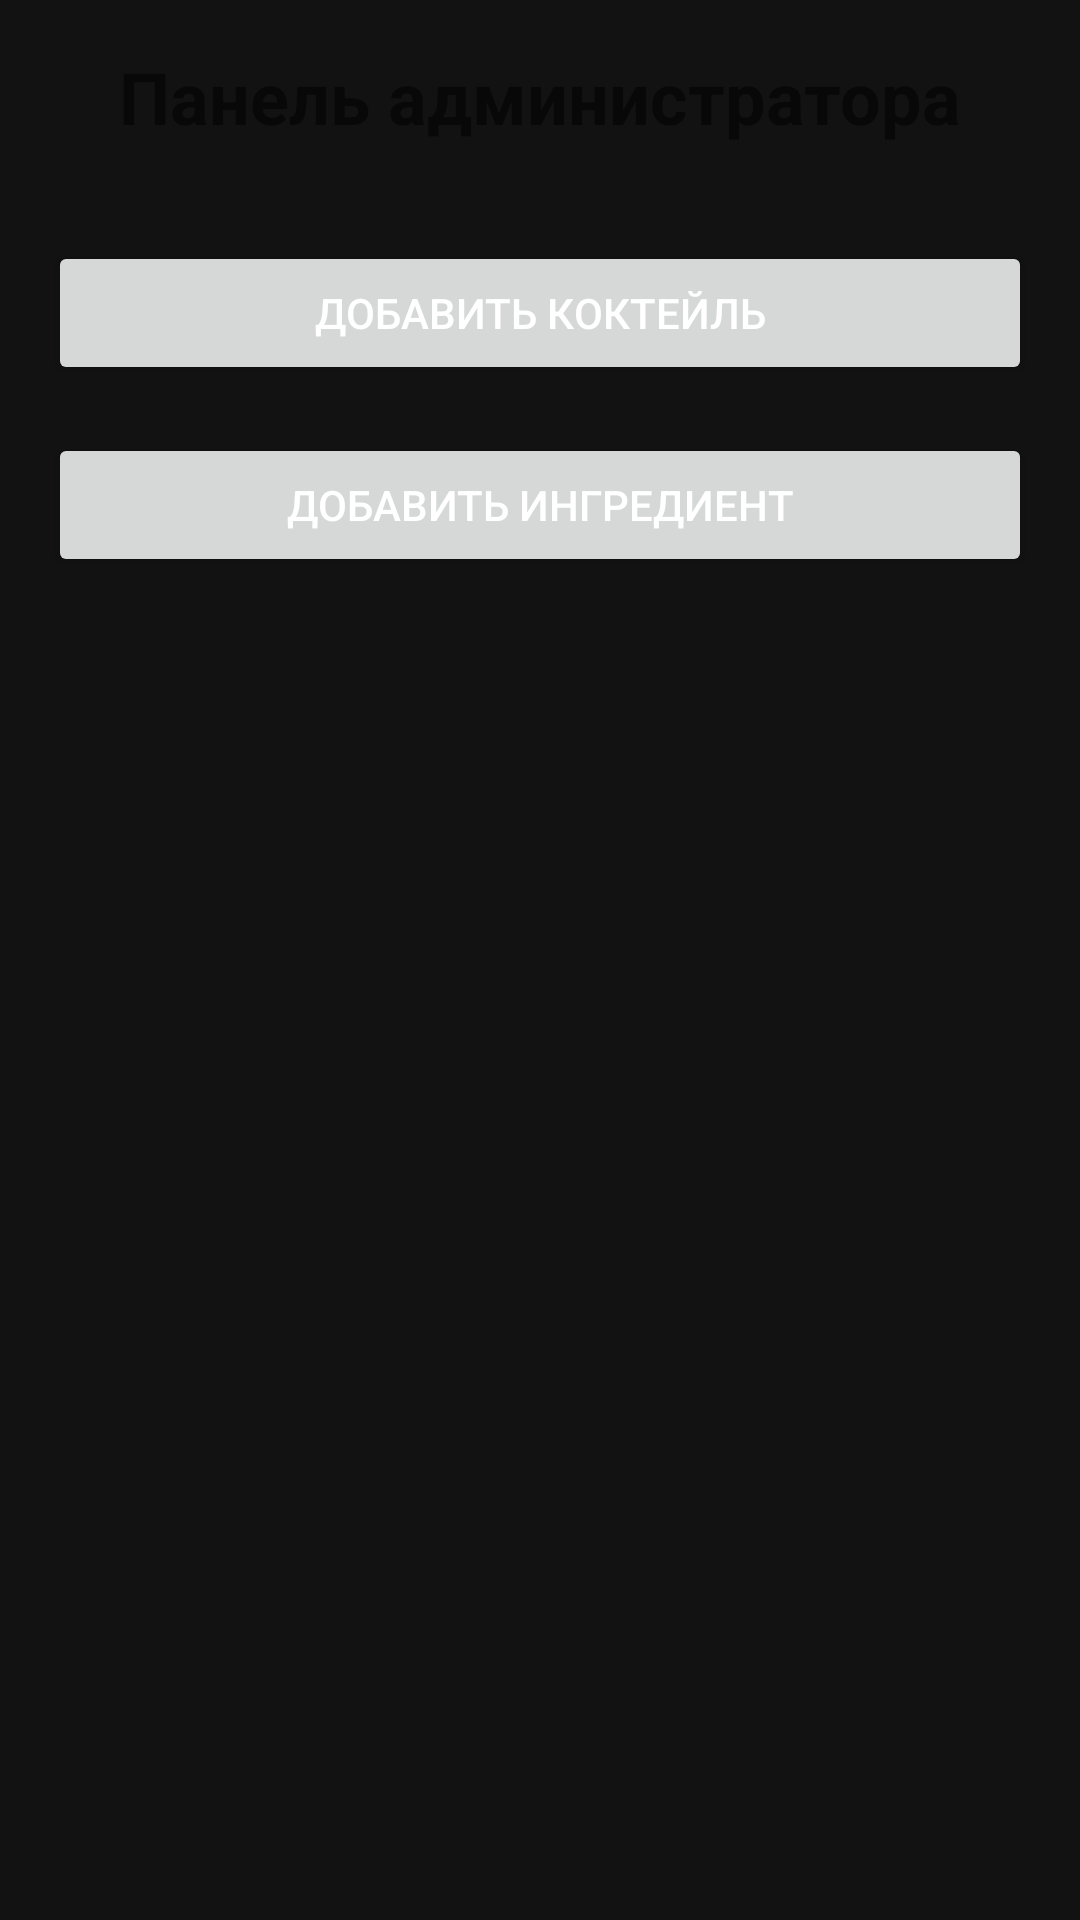

The Android layout XML behind this screen, and the referenced resources:
<!-- AndroidManifest.xml: application theme Theme.MyCocktailBar -->
<!-- res/layout/activity_admin.xml -->
<?xml version="1.0" encoding="utf-8"?>
<layout xmlns:android="http://schemas.android.com/apk/res/android"
    xmlns:app="http://schemas.android.com/apk/res-auto">

    <androidx.constraintlayout.widget.ConstraintLayout
        android:layout_width="match_parent"
        android:layout_height="match_parent"
        android:padding="16dp">

        <TextView
            android:id="@+id/title"
            android:layout_width="wrap_content"
            android:layout_height="wrap_content"
            android:text="Панель администратора"
            android:textSize="24sp"
            android:textStyle="bold"
            app:layout_constraintTop_toTopOf="parent"
            app:layout_constraintStart_toStartOf="parent"
            app:layout_constraintEnd_toEndOf="parent" />

        <Button
            android:id="@+id/btn_add_cocktail"
            android:layout_width="0dp"
            android:layout_height="wrap_content"
            android:layout_marginTop="32dp"
            android:text="Добавить коктейль"
            app:layout_constraintTop_toBottomOf="@id/title"
            app:layout_constraintStart_toStartOf="parent"
            app:layout_constraintEnd_toEndOf="parent" />

        <Button
            android:id="@+id/btn_add_ingredient"
            android:layout_width="0dp"
            android:layout_height="wrap_content"
            android:layout_marginTop="16dp"
            android:text="Добавить ингредиент"
            app:layout_constraintTop_toBottomOf="@id/btn_add_cocktail"
            app:layout_constraintStart_toStartOf="parent"
            app:layout_constraintEnd_toEndOf="parent" />

    </androidx.constraintlayout.widget.ConstraintLayout>
</layout>
<!-- resources referenced by this layout -->
<resources>
  <style name="Theme.MyCocktailBar" parent="Theme.MaterialComponents.DayNight.NoActionBar">
          
          <item name="colorPrimary">@color/primary</item>
          <item name="colorPrimaryVariant">@color/primary_dark</item>
          <item name="colorOnPrimary">@color/black</item>
  
          
          <item name="colorSecondary">@color/secondary</item>
          <item name="colorSecondaryVariant">@color/secondary_dark</item>
          <item name="colorOnSecondary">@color/black</item>
  
          
          <item name="android:colorBackground">@color/background_dark</item>
          <item name="colorSurface">@color/surface_dark</item>
          <item name="colorError">#CF6679</item>
  
          
          <item name="android:textColorPrimary">@color/text_primary_dark</item>
          <item name="android:textColorSecondary">@color/text_secondary_dark</item>
          <item name="android:textColorHint">@color/text_hint_dark</item>
  
          
          <item name="android:statusBarColor" tools:targetApi="l">@color/background_dark</item>
          <item name="android:windowLightStatusBar" tools:targetApi="m">false</item>
      </style>
  <color name="primary">#BB86FC</color>
  <color name="primary_dark">#3700B3</color>
  <color name="black">#FF000000</color>
  <color name="secondary">#03DAC6</color>
  <color name="secondary_dark">#018786</color>
  <color name="background_dark">#121212</color>
  <color name="surface_dark">#1E1E1E</color>
  <color name="text_primary_dark">#FFFFFF</color>
  <color name="text_secondary_dark">#B0B0B0</color>
  <color name="text_hint_dark">#666666</color>
</resources>
